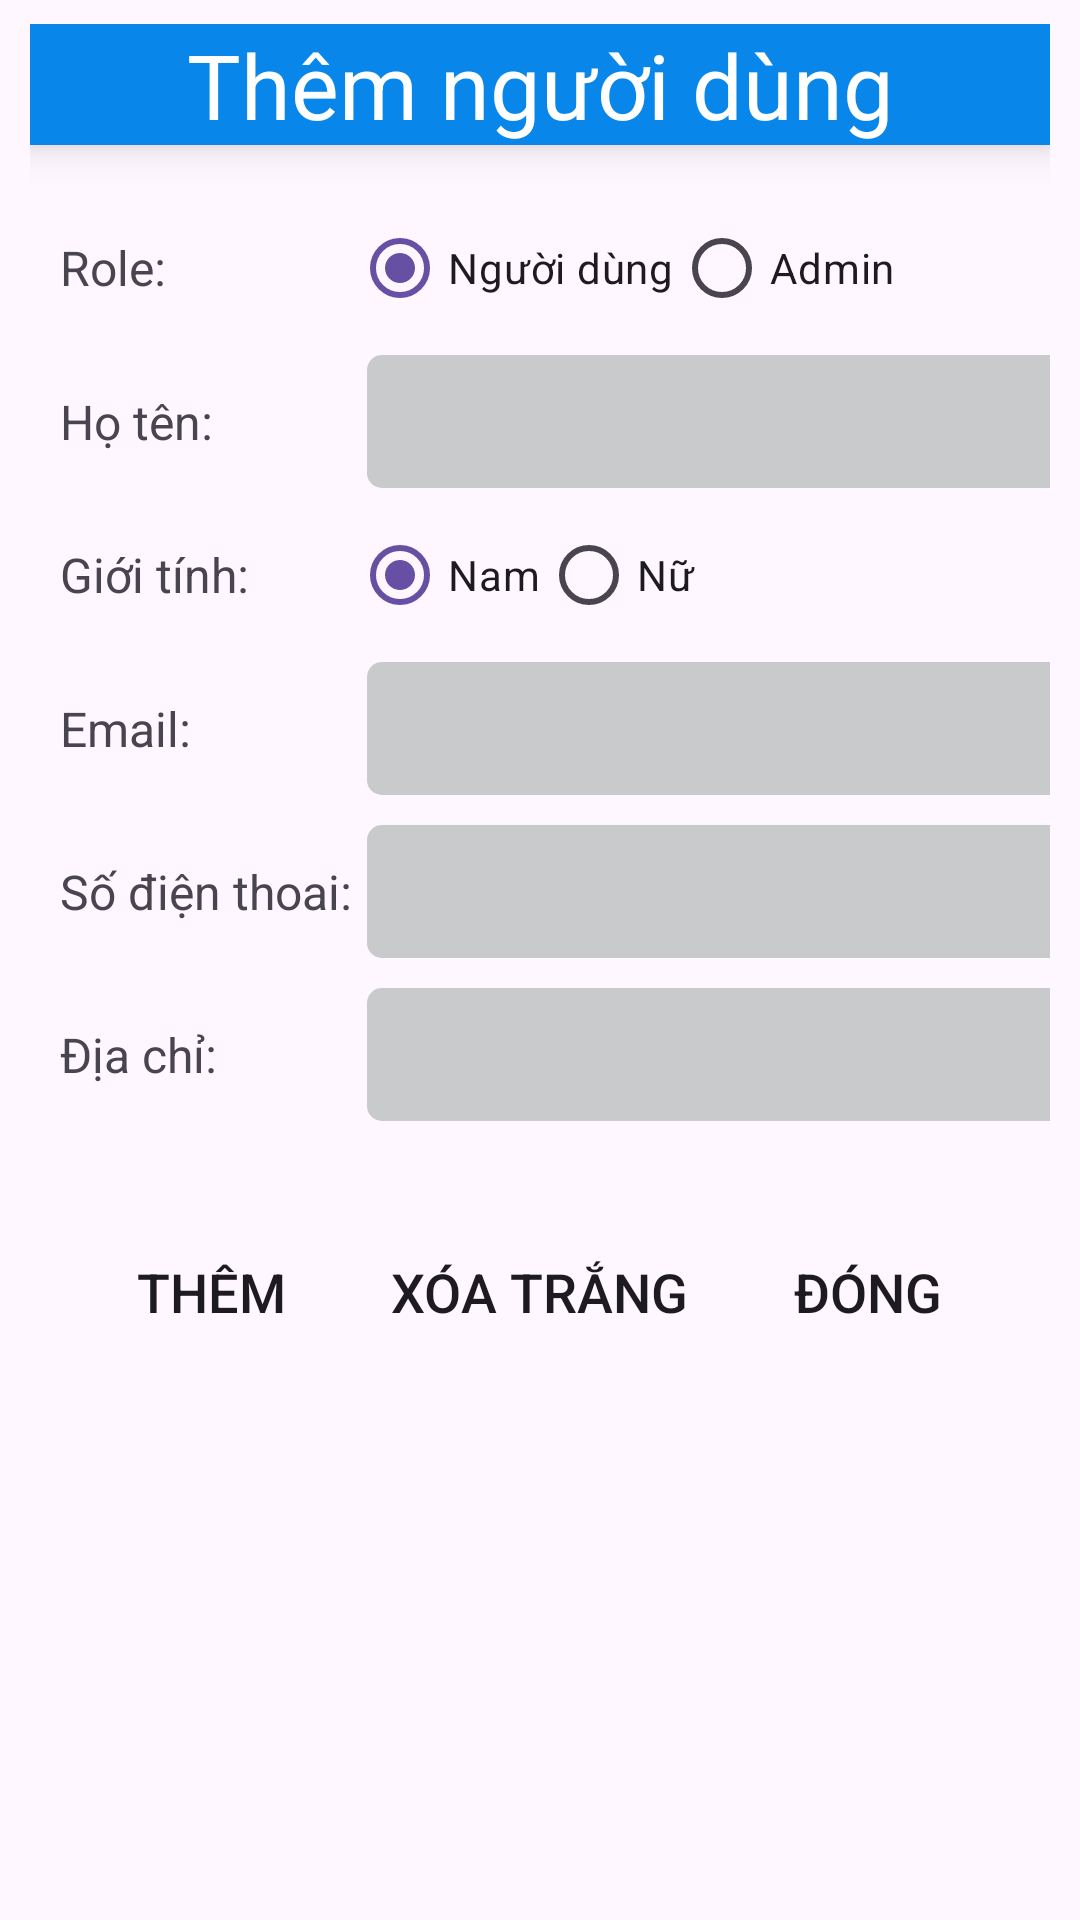

Produce the Android XML layout that renders to this screen, including the resource entries it uses.
<!-- AndroidManifest.xml: application theme Theme.VeloGoApp -->
<!-- res/layout/activity_admin_insert_user.xml -->
<?xml version="1.0" encoding="utf-8"?>
<androidx.constraintlayout.widget.ConstraintLayout xmlns:android="http://schemas.android.com/apk/res/android"
    xmlns:app="http://schemas.android.com/apk/res-auto"
    xmlns:tools="http://schemas.android.com/tools"
    android:id="@+id/main"
    android:layout_width="match_parent"
    android:layout_height="match_parent"
    tools:context=".admin_InsertUserActivity">
    <RelativeLayout
        android:layout_width="fill_parent"
        android:layout_height="wrap_content"
        app:layout_constraintBottom_toBottomOf="parent"
        app:layout_constraintTop_toTopOf="parent"
        tools:context="${relativePackage}.${activityClass}"
        tools:layout_editor_absoluteX="10dp"
        android:layout_marginTop="-150dp"
        android:layout_marginLeft="10dp"
        android:layout_marginRight="10dp"
        android:background="@drawable/white_bg_custom"
        android:elevation="8dp">

        <TextView
            android:id="@+id/txtClassLabel"
            android:layout_width="fill_parent"
            android:layout_height="wrap_content"
            android:background="#0986E9"
            android:gravity="center"
            android:text="Thêm người dùng"
            android:textColor="@color/white"
            android:textSize="30sp"
            android:elevation="8dp"/>

        <TableLayout
            android:id="@+id/tableLayout1"
            android:layout_width="fill_parent"
            android:layout_height="wrap_content"
            android:layout_below="@+id/txtClassLabel"
            android:layout_alignParentLeft="true"
            android:layout_marginLeft="10sp"
            android:layout_marginTop="17dp"
            android:stretchColumns="*">

            <TableRow
                android:id="@+id/tableRowl"
                android:layout_width="wrap_content"
                android:layout_height="wrap_content"
                android:gravity="center_vertical">

                <TextView
                    android:id="@+id/txtRole"
                    android:layout_width="wrap_content"
                    android:layout_height="wrap_content"
                    android:text="Role:"
                    android:textSize="16dp"/>

                <RadioGroup
                    android:id="@+id/rdigroupRole"
                    android:layout_width="wrap_content"
                    android:layout_height="wrap_content"
                    android:orientation="horizontal">

                    <RadioButton
                        android:id="@+id/rdiUser"
                        android:layout_width="wrap_content"
                        android:layout_height="wrap_content"
                        android:checked="true"
                        android:text="Người dùng" />

                    <RadioButton
                        android:id="@+id/rdiAdmin"
                        android:layout_width="wrap_content"
                        android:layout_height="wrap_content"
                        android:text="Admin" />
                </RadioGroup>
            </TableRow>


























            <TableRow
                android:id="@+id/tableRow3"
                android:layout_width="wrap_content"
                android:layout_height="wrap_content"
                android:gravity="center_vertical">

                <TextView
                    android:id="@+id/txtNameUser"
                    android:layout_width="wrap_content"
                    android:layout_height="wrap_content"
                    android:inputType="number"
                    android:text="Họ tên:"
                    android:textSize="16dp"/>

                <EditText
                    android:id="@+id/edtNameUser"
                    android:layout_width="wrap_content"
                    android:layout_height="wrap_content"
                    android:layout_margin="5dp"
                    android:background="@drawable/custom_input"
                    android:ems="13"
                    android:padding="10dp"
                    android:textSize="18sp"
                    app:backgroundTint="@null">

                </EditText>
            </TableRow>

            <TableRow
                android:id="@+id/tableRow4"
                android:layout_width="wrap_content"
                android:layout_height="wrap_content"
                android:gravity="center_vertical">

                <TextView
                    android:id="@+id/txtGender"
                    android:layout_width="wrap_content"
                    android:layout_height="wrap_content"
                    android:text="Giới tính:"
                    android:textSize="16dp"/>

                <RadioGroup
                    android:id="@+id/rdigroupGender"
                    android:layout_width="wrap_content"
                    android:layout_height="wrap_content"
                    android:orientation="horizontal">

                    <RadioButton
                        android:id="@+id/rdiMale"
                        android:layout_width="wrap_content"
                        android:layout_height="wrap_content"
                        android:checked="true"
                        android:text="Nam" />

                    <RadioButton
                        android:id="@+id/rdiFemale"
                        android:layout_width="wrap_content"
                        android:layout_height="wrap_content"
                        android:text="Nữ" />
                </RadioGroup>
            </TableRow>

            <TableRow
                android:id="@+id/tableRow5"
                android:layout_width="wrap_content"
                android:layout_height="wrap_content"
                android:gravity="center_vertical">

                <TextView
                    android:id="@+id/txtEmail"
                    android:layout_width="wrap_content"
                    android:layout_height="wrap_content"
                    android:text="Email:"
                    android:textSize="16dp"/>

                <EditText
                    android:id="@+id/edtEmail"
                    android:layout_width="wrap_content"
                    android:layout_height="wrap_content"
                    android:layout_margin="5dp"
                    android:background="@drawable/custom_input"
                    android:ems="13"
                    android:inputType="text"
                    android:padding="10dp"
                    android:textSize="18sp"
                    app:backgroundTint="@null" />
            </TableRow>

            <TableRow
                android:id="@+id/tableRow6"
                android:layout_width="wrap_content"
                android:layout_height="wrap_content"
                android:gravity="center_vertical">

                <TextView
                    android:id="@+id/txtPhone"
                    android:layout_width="wrap_content"
                    android:layout_height="wrap_content"
                    android:text="Số điện thoai:"
                    android:textSize="16dp"/>

                <EditText
                    android:id="@+id/edtPhone"
                    android:layout_width="wrap_content"
                    android:layout_height="wrap_content"
                    android:layout_margin="5dp"
                    android:background="@drawable/custom_input"
                    android:ems="13"
                    android:inputType="number"
                    android:padding="10dp"
                    android:textSize="18sp"
                    app:backgroundTint="@null" />
            </TableRow>

            <TableRow
                android:id="@+id/tableRow7"
                android:layout_width="wrap_content"
                android:layout_height="wrap_content"
                android:gravity="center_vertical">

                <TextView
                    android:id="@+id/txtAddress"
                    android:layout_width="wrap_content"
                    android:layout_height="wrap_content"
                    android:text="Địa chỉ:"
                    android:textSize="16dp"/>

                <EditText
                    android:id="@+id/edtAddress"
                    android:layout_width="wrap_content"
                    android:layout_height="wrap_content"
                    android:layout_margin="5dp"
                    android:background="@drawable/custom_input"
                    android:ems="13"
                    android:inputType="textMultiLine"
                    android:padding="10dp"
                    android:textSize="18sp"
                    app:backgroundTint="@null" />
            </TableRow>
        </TableLayout>

        <LinearLayout
            android:layout_width="match_parent"
            android:layout_height="wrap_content"
            android:layout_below="@id/tableLayout1"
            android:gravity="center"
            android:layout_marginTop="20dp"
            android:layout_marginBottom="20dp">

            <Button
                android:id="@+id/btnSaveInsertUser"
                android:layout_width="wrap_content"
                android:layout_height="wrap_content"
                android:layout_margin="8dp"
                android:background="@drawable/round_bg_custom"
                android:text="Thêm"
                android:textSize="18sp"
                app:backgroundTint="@null" />

            <Button
                android:id="@+id/btnClearInsertUser"
                android:layout_width="wrap_content"
                android:layout_height="wrap_content"
                android:layout_margin="8dp"
                android:background="@drawable/round_bg_custom"
                android:text="Xóa trắng"
                android:textSize="18sp"
                app:backgroundTint="@null" />

            <Button
                android:id="@+id/btnCloseInsertUser"
                android:layout_width="wrap_content"
                android:layout_height="wrap_content"
                android:layout_margin="8dp"
                android:background="@drawable/round_bg_custom"
                android:text="Đóng"
                android:textSize="18sp"
                app:backgroundTint="@null" />
        </LinearLayout>
    </RelativeLayout>
</androidx.constraintlayout.widget.ConstraintLayout>
<!-- resources referenced by this layout -->
<resources>
  <color name="white">#FFFFFFFF</color>
  <!-- drawable custom_input (drawable) -->
  <?xml version="1.0" encoding="utf-8"?>
  <shape xmlns:android="http://schemas.android.com/apk/res/android">
      <solid
          android:color="#C9CACC">
      </solid>
      <corners
          android:radius="5dp">
      </corners>
  </shape>
  <style name="Theme.VeloGoApp" parent="Base.Theme.VeloGoApp" />
  <style name="Base.Theme.VeloGoApp" parent="Theme.Material3.DayNight.NoActionBar">
          
          
      </style>
</resources>
